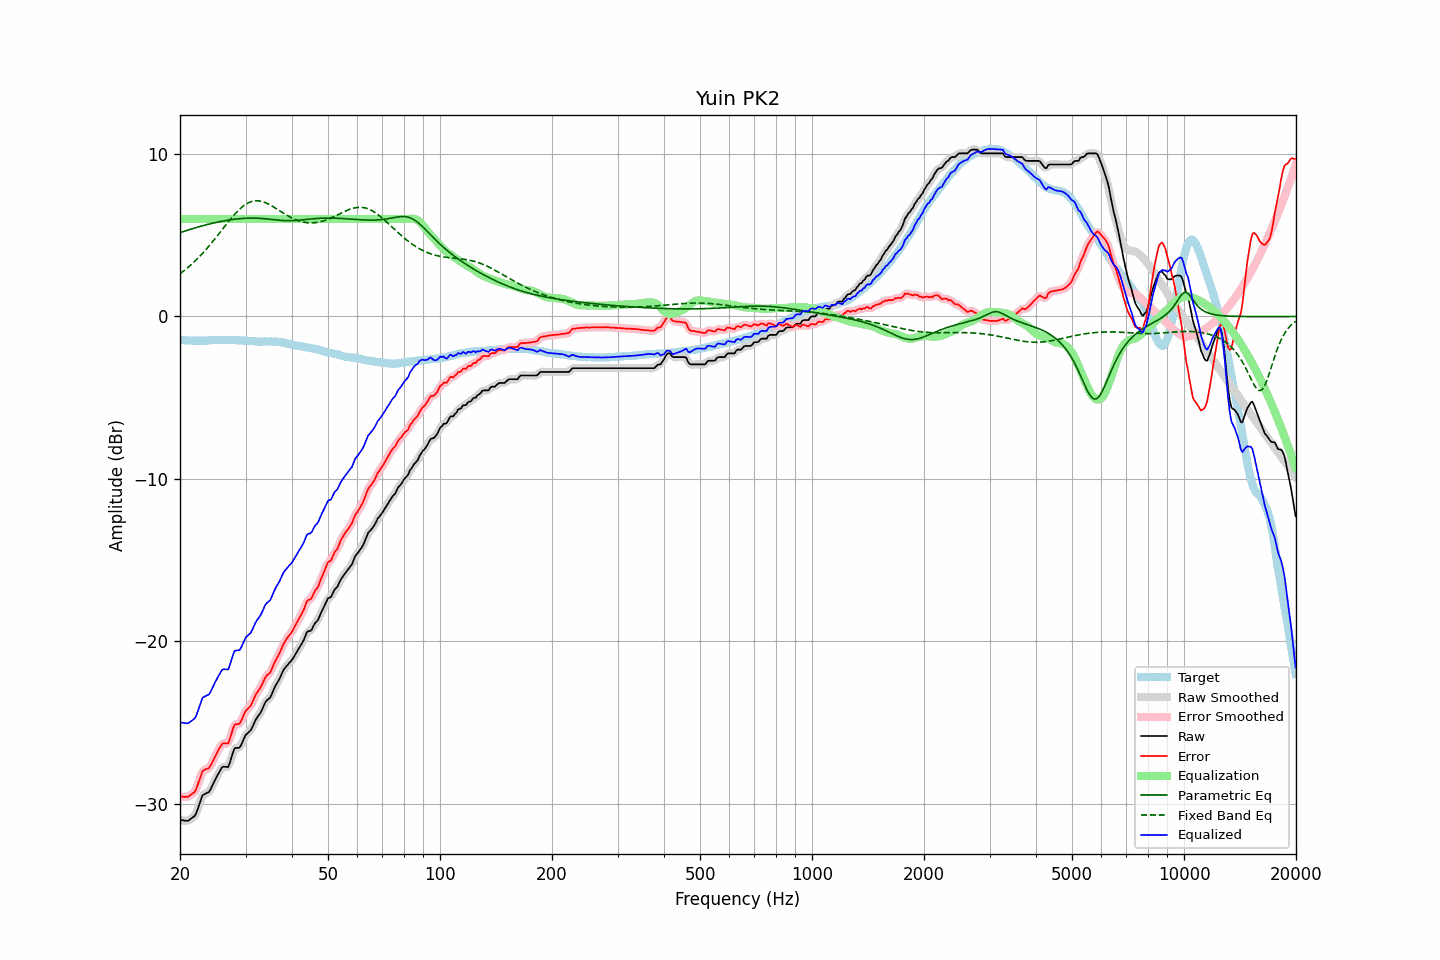

Source data for this figure (header and first rows):
frequency, raw, error, smoothed, error_smoothed, equalization, parametric_eq, fixed_band_eq, equalized_raw, equalized_smoothed, target
20.00, -30.99, -29.55, -30.98, -29.54, 6.00, 5.16, 2.63, -24.99, -24.98, -1.44
20.20, -31.00, -29.55, -31.01, -29.56, 6.00, 5.19, 2.70, -25.00, -25.01, -1.45
20.40, -31.01, -29.55, -31.03, -29.57, 6.00, 5.22, 2.78, -25.01, -25.03, -1.46
20.61, -31.03, -29.57, -31.04, -29.57, 6.00, 5.26, 2.86, -25.03, -25.04, -1.46
20.81, -31.04, -29.56, -31.04, -29.57, 6.00, 5.29, 2.94, -25.04, -25.04, -1.48
21.02, -31.04, -29.56, -31.02, -29.55, 6.00, 5.32, 3.02, -25.04, -25.02, -1.48
21.23, -30.97, -29.49, -30.98, -29.49, 6.00, 5.35, 3.11, -24.97, -24.98, -1.48
21.44, -30.90, -29.42, -30.92, -29.43, 6.00, 5.38, 3.20, -24.90, -24.92, -1.48
21.66, -30.83, -29.34, -30.85, -29.36, 6.00, 5.41, 3.29, -24.83, -24.85, -1.49
21.87, -30.76, -29.27, -30.74, -29.25, 6.00, 5.44, 3.38, -24.76, -24.74, -1.49
22.09, -30.60, -29.11, -30.57, -29.08, 6.00, 5.47, 3.47, -24.60, -24.57, -1.49
22.31, -30.32, -28.83, -30.33, -28.84, 6.00, 5.50, 3.57, -24.32, -24.33, -1.49
22.54, -30.05, -28.55, -30.03, -28.54, 6.00, 5.53, 3.67, -24.05, -24.03, -1.50
22.76, -29.76, -28.27, -29.75, -28.26, 6.00, 5.56, 3.78, -23.76, -23.75, -1.49
22.99, -29.47, -27.98, -29.54, -28.05, 6.00, 5.58, 3.88, -23.47, -23.54, -1.49
23.22, -29.41, -27.92, -29.40, -27.92, 6.00, 5.61, 3.99, -23.41, -23.40, -1.49
23.45, -29.36, -27.87, -29.35, -27.86, 6.00, 5.64, 4.10, -23.36, -23.35, -1.49
23.69, -29.31, -27.83, -29.32, -27.84, 6.00, 5.66, 4.22, -23.31, -23.32, -1.48
23.92, -29.27, -27.79, -29.24, -27.76, 6.00, 5.69, 4.33, -23.27, -23.24, -1.48
24.16, -29.11, -27.65, -29.10, -27.64, 6.00, 5.71, 4.45, -23.11, -23.10, -1.46
24.40, -28.90, -27.45, -28.92, -27.46, 6.00, 5.73, 4.57, -22.90, -22.92, -1.45
24.65, -28.70, -27.25, -28.70, -27.25, 6.00, 5.76, 4.69, -22.70, -22.70, -1.45
24.89, -28.49, -27.04, -28.49, -27.04, 6.00, 5.78, 4.81, -22.49, -22.49, -1.45
25.14, -28.30, -26.84, -28.30, -26.85, 6.00, 5.80, 4.94, -22.30, -22.30, -1.46
25.39, -28.12, -26.66, -28.11, -26.65, 6.00, 5.82, 5.06, -22.12, -22.11, -1.46
25.65, -27.95, -26.50, -27.94, -26.48, 6.00, 5.84, 5.19, -21.95, -21.94, -1.45
25.91, -27.77, -26.33, -27.80, -26.35, 6.00, 5.86, 5.32, -21.77, -21.80, -1.45
26.16, -27.71, -26.26, -27.73, -26.28, 6.00, 5.88, 5.44, -21.71, -21.73, -1.45
26.43, -27.72, -26.27, -27.73, -26.28, 6.00, 5.90, 5.57, -21.72, -21.73, -1.45
26.69, -27.72, -26.27, -27.74, -26.29, 6.00, 5.92, 5.70, -21.72, -21.74, -1.45
26.96, -27.73, -26.28, -27.66, -26.20, 6.00, 5.93, 5.82, -21.73, -21.66, -1.45
27.23, -27.46, -26.01, -27.46, -26.00, 6.00, 5.95, 5.94, -21.46, -21.46, -1.46
27.50, -27.15, -25.69, -27.15, -25.69, 6.00, 5.96, 6.06, -21.15, -21.15, -1.46
27.77, -26.83, -25.37, -26.84, -25.38, 6.00, 5.97, 6.18, -20.83, -20.84, -1.46
28.05, -26.57, -25.11, -26.64, -25.18, 6.00, 5.99, 6.29, -20.57, -20.64, -1.46
28.33, -26.56, -25.10, -26.56, -25.10, 6.00, 6.00, 6.40, -20.56, -20.56, -1.46
28.62, -26.55, -25.08, -26.54, -25.08, 6.00, 6.01, 6.50, -20.55, -20.54, -1.47
28.90, -26.54, -25.07, -26.50, -25.03, 6.00, 6.02, 6.60, -20.54, -20.50, -1.47
29.19, -26.39, -24.91, -26.37, -24.89, 6.00, 6.03, 6.69, -20.39, -20.37, -1.48
29.48, -26.16, -24.68, -26.17, -24.69, 6.00, 6.03, 6.77, -20.16, -20.17, -1.48
29.78, -25.93, -24.44, -25.95, -24.46, 6.00, 6.04, 6.84, -19.93, -19.95, -1.49
30.08, -25.74, -24.27, -25.77, -24.28, 6.00, 6.05, 6.91, -19.74, -19.77, -1.48
30.38, -25.65, -24.15, -25.66, -24.16, 6.00, 6.05, 6.97, -19.65, -19.66, -1.50
30.68, -25.56, -24.05, -25.56, -24.05, 6.00, 6.05, 7.02, -19.56, -19.56, -1.51
30.99, -25.47, -23.95, -25.44, -23.93, 6.00, 6.05, 7.06, -19.47, -19.44, -1.52
31.30, -25.27, -23.76, -25.27, -23.75, 6.00, 6.05, 7.09, -19.27, -19.27, -1.52
31.61, -25.05, -23.53, -25.06, -23.54, 6.00, 6.05, 7.11, -19.05, -19.06, -1.52
31.93, -24.84, -23.31, -24.86, -23.32, 6.00, 6.05, 7.12, -18.84, -18.86, -1.54
32.24, -24.68, -23.14, -24.69, -23.15, 6.00, 6.05, 7.12, -18.68, -18.69, -1.54
32.57, -24.54, -22.99, -24.54, -23.00, 6.00, 6.04, 7.12, -18.54, -18.54, -1.55
32.89, -24.41, -22.86, -24.39, -22.84, 6.00, 6.04, 7.10, -18.41, -18.39, -1.55
33.22, -24.21, -22.66, -24.20, -22.65, 6.00, 6.03, 7.08, -18.21, -18.20, -1.55
33.55, -23.99, -22.45, -23.99, -22.45, 6.00, 6.02, 7.05, -17.99, -17.99, -1.54
33.89, -23.76, -22.23, -23.79, -22.25, 6.00, 6.01, 7.01, -17.76, -17.79, -1.53
34.23, -23.63, -22.09, -23.65, -22.12, 6.00, 6.01, 6.97, -17.63, -17.65, -1.54
34.57, -23.55, -22.01, -23.55, -22.02, 6.00, 6.00, 6.92, -17.55, -17.55, -1.54
34.92, -23.47, -21.93, -23.43, -21.90, 6.00, 5.99, 6.87, -17.47, -17.43, -1.54
35.27, -23.27, -21.75, -23.26, -21.72, 6.00, 5.97, 6.81, -17.27, -17.26, -1.53
35.62, -23.03, -21.48, -23.04, -21.51, 6.00, 5.96, 6.75, -17.03, -17.04, -1.55
35.97, -22.80, -21.26, -22.82, -21.28, 6.00, 5.95, 6.69, -16.80, -16.82, -1.54
... 635 more rows
